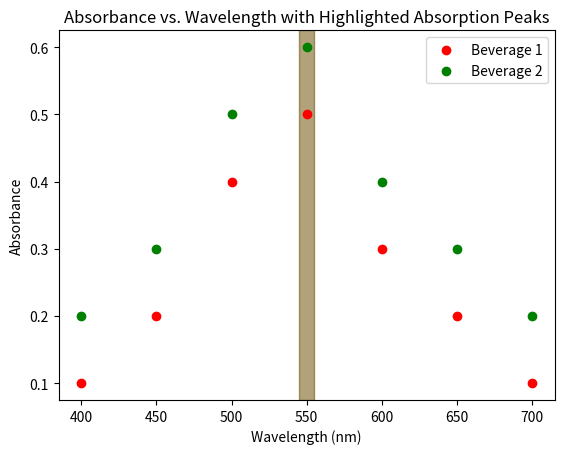

The matplotlib source for this figure:
import numpy as np
import matplotlib.pyplot as plt

# Example data (replace with your actual data)
wavelengths = np.array([400, 450, 500, 550, 600, 650, 700])
absorbance_beverage1 = np.array([0.1, 0.2, 0.4, 0.5, 0.3, 0.2, 0.1])
absorbance_beverage2 = np.array([0.2, 0.3, 0.5, 0.6, 0.4, 0.3, 0.2])

# Function to find absorption peaks
def find_peaks(wavelengths, absorbance):
    peaks = []
    for i in range(1, len(absorbance)-1):
        if absorbance[i-1] < absorbance[i] and absorbance[i] > absorbance[i+1]:
            peaks.append((wavelengths[i], absorbance[i]))
    return peaks

# Find the peaks for each beverage
peaks_beverage1 = find_peaks(wavelengths, absorbance_beverage1)
peaks_beverage2 = find_peaks(wavelengths, absorbance_beverage2)

# Plot the data points for each beverage (scatter plot)
plt.scatter(wavelengths, absorbance_beverage1, color='red', label="Beverage 1", zorder=5)
plt.scatter(wavelengths, absorbance_beverage2, color='green', label="Beverage 2", zorder=5)

# Highlight the peaks using shaded vertical areas
for peak in peaks_beverage1:
    x_peak = peak[0]
    y_peak = peak[1]
    # Shaded area around the peak (Gaussian-like shape)
    plt.axvspan(x_peak-5, x_peak+5, color='red', alpha=0.3, zorder=1)  # Shaded region
    
for peak in peaks_beverage2:
    x_peak = peak[0]
    y_peak = peak[1]
    # Shaded area around the peak (Gaussian-like shape)
    plt.axvspan(x_peak-5, x_peak+5, color='green', alpha=0.3, zorder=1)  # Shaded region

# Add labels and title
plt.xlabel('Wavelength (nm)')
plt.ylabel('Absorbance')
plt.title('Absorbance vs. Wavelength with Highlighted Absorption Peaks')

# Show the legend
plt.legend()

# Display the plot
plt.show()
